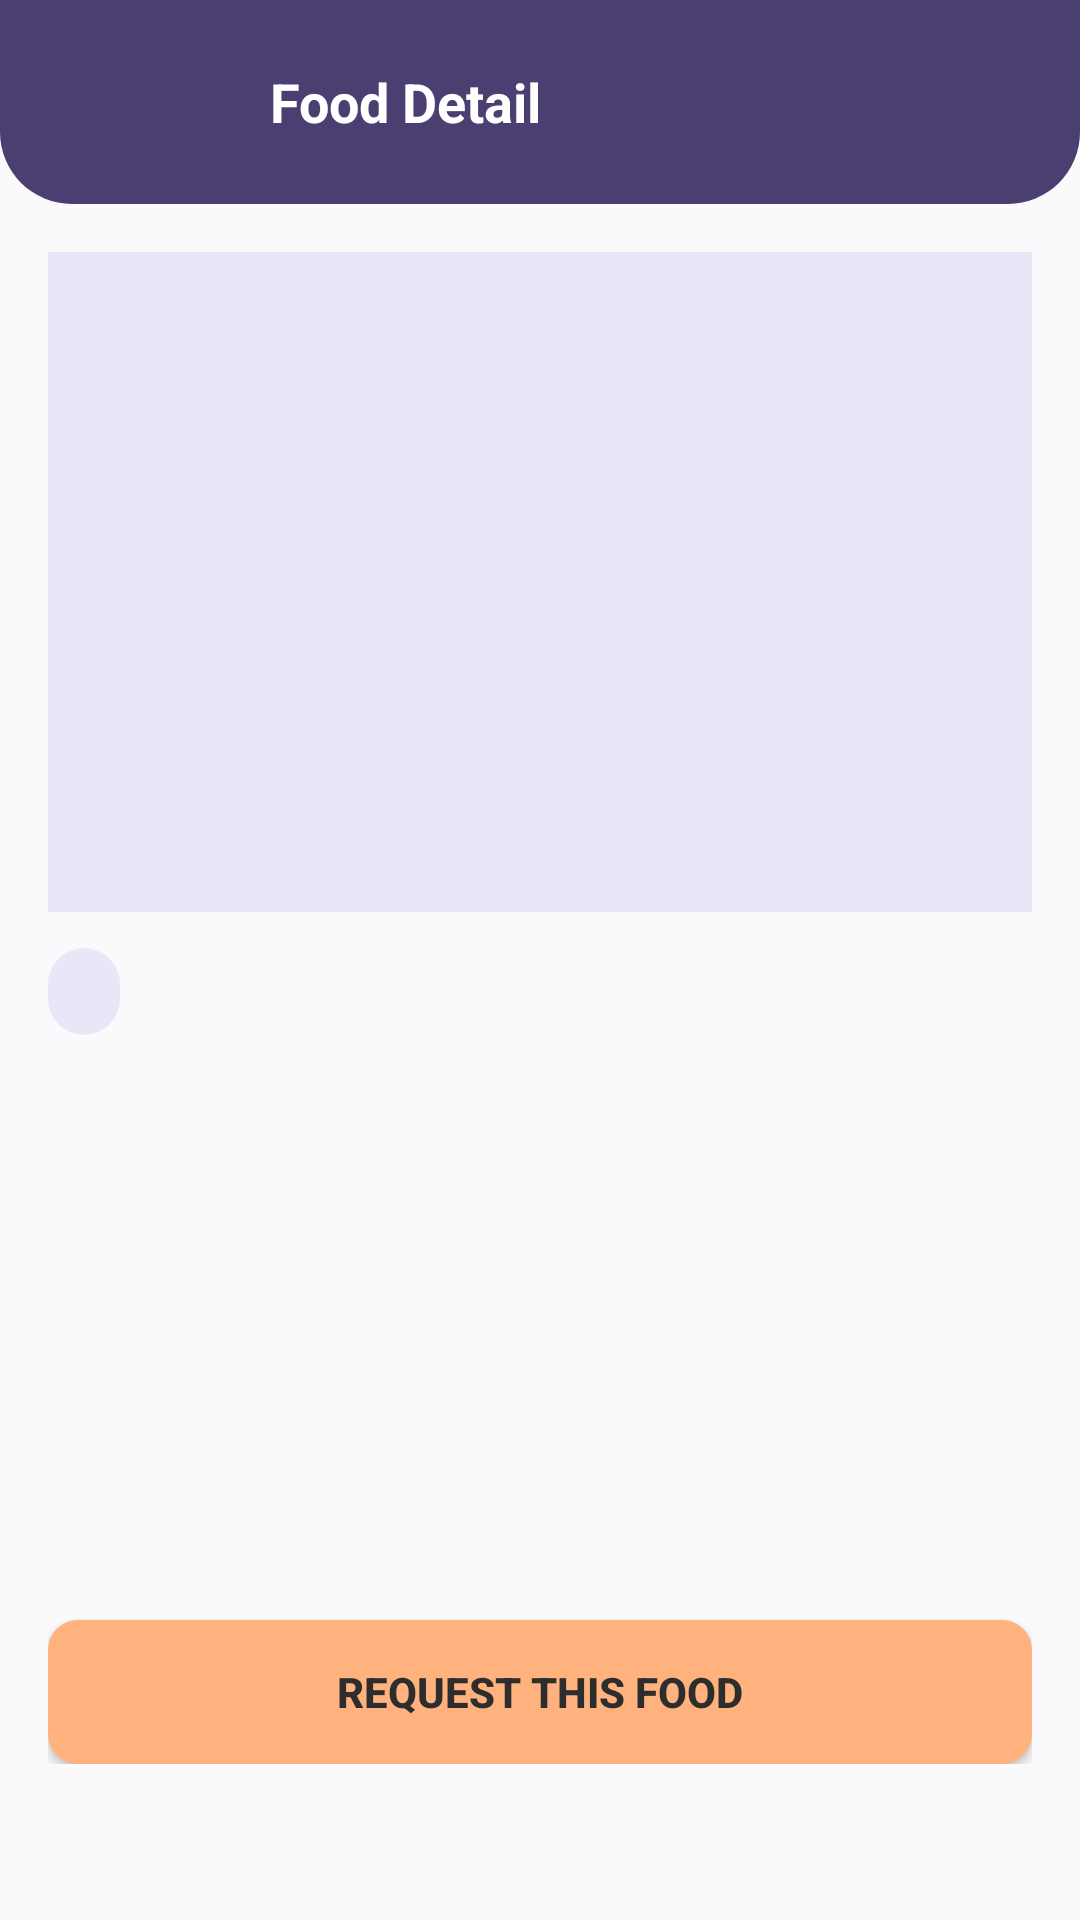

Android layout source for this screen:
<!-- AndroidManifest.xml: application theme Theme.Food_saver -->
<!-- res/layout/activity_food_detail_ngo.xml -->
<?xml version="1.0" encoding="utf-8"?>
<LinearLayout xmlns:android="http://schemas.android.com/apk/res/android"
    xmlns:app="http://schemas.android.com/apk/res-auto"
    xmlns:tools="http://schemas.android.com/tools"
    android:layout_width="match_parent"
    android:layout_height="match_parent"
    android:orientation="vertical"
    android:background="@color/off_white">

    <LinearLayout
        android:id="@+id/header"
        android:layout_width="match_parent"
        android:layout_height="wrap_content"
        android:orientation="horizontal"
        android:gravity="center_vertical"
        android:background="@drawable/bg_header_purple"
        android:padding="16dp">

        <ImageButton
            android:id="@+id/btnBack"
            android:layout_width="36dp"
            android:layout_height="36dp"
            android:background="@android:color/transparent"
            android:src="@drawable/ic_back_arrow"
            app:tint="@color/white" />

        <ImageView
            android:layout_width="22dp"
            android:layout_height="22dp"
            android:layout_marginStart="8dp"
            android:contentDescription="Food Detail"
            android:src="@drawable/ic_stats"
            app:tint="@color/white" />

        <TextView
            android:layout_width="wrap_content"
            android:layout_height="wrap_content"
            android:layout_marginStart="8dp"
            android:text="Food Detail"
            android:textColor="@color/white"
            android:textSize="18sp"
            android:textStyle="bold" />
    </LinearLayout>

    <ScrollView
        android:layout_width="match_parent"
        android:layout_height="0dp"
        android:layout_weight="1">

    <LinearLayout
        android:layout_width="match_parent"
        android:layout_height="wrap_content"
        android:orientation="vertical"
        android:padding="16dp">

        <ImageView
            android:id="@+id/ivFoodImage"
            android:layout_width="match_parent"
            android:layout_height="220dp"
            android:scaleType="centerCrop"
            android:background="@color/soft_lavender"
            android:contentDescription="Food image" />

        <TextView
            android:id="@+id/tvStatusChip"
            android:layout_width="wrap_content"
            android:layout_height="wrap_content"
            android:layout_marginTop="12dp"
            android:background="@drawable/bg_status_chip"
            android:paddingHorizontal="12dp"
            android:paddingVertical="5dp"
            android:textStyle="bold"
            android:textColor="@color/indigo_purple"
            tools:text="Available" />

        <TextView
            android:id="@+id/tvFoodName"
            android:layout_width="match_parent"
            android:layout_height="wrap_content"
            android:layout_marginTop="8dp"
            android:textColor="@color/charcoal"
            android:textStyle="bold"
            android:textSize="20sp"
            tools:text="Cooked Rice &amp; Chicken" />

        <TextView
            android:id="@+id/tvQuantity"
            android:layout_width="match_parent"
            android:layout_height="wrap_content"
            android:layout_marginTop="4dp"
            android:textColor="@color/gray_secondary"
            tools:text="Quantity: 10 kg" />

        <TextView
            android:id="@+id/tvPostedBy"
            android:layout_width="match_parent"
            android:layout_height="wrap_content"
            android:layout_marginTop="4dp"
            android:textColor="@color/gray_secondary"
            tools:text="Posted by: Al-Khidmat Bakery" />

        <TextView
            android:id="@+id/tvDonorRating"
            android:layout_width="match_parent"
            android:layout_height="wrap_content"
            android:layout_marginTop="2dp"
            android:textColor="@color/peach_orange"
            android:textStyle="bold"
            android:textSize="13sp"
            tools:text="⭐ 4.5 (12 ratings)" />

        <TextView
            android:id="@+id/tvPostedTime"
            android:layout_width="match_parent"
            android:layout_height="wrap_content"
            android:layout_marginTop="4dp"
            android:textColor="@color/gray_secondary"
            android:textSize="13sp"
            tools:text="Posted: 12 Sep, 4:30 PM" />

        <TextView
            android:id="@+id/tvExpiresIn"
            android:layout_width="match_parent"
            android:layout_height="wrap_content"
            android:layout_marginTop="4dp"
            android:textColor="@color/error_red"
            android:textStyle="bold"
            android:textSize="13sp"
            tools:text="Expires in: 3 hrs 20 min" />

        <TextView
            android:id="@+id/tvDescription"
            android:layout_width="match_parent"
            android:layout_height="wrap_content"
            android:layout_marginTop="12dp"
            android:textColor="@color/charcoal"
            tools:text="Freshly cooked, packed in trays, pickup available till 8 PM." />


        <Button
            android:id="@+id/btnPrimaryAction"
            android:layout_width="match_parent"
            android:layout_height="wrap_content"
            android:layout_marginTop="20dp"
            android:background="@drawable/bg_button_cta"
            android:textColor="@color/charcoal"
            android:textStyle="bold"
            android:padding="14dp"
            android:text="Request This Food" />


        <Button
            android:id="@+id/btnCancelRequest"
            android:layout_width="match_parent"
            android:layout_height="wrap_content"
            android:layout_marginTop="10dp"
            android:backgroundTint="@color/error_red"
            android:textColor="@color/white"
            android:padding="14dp"
            android:text="Cancel Request"
            android:visibility="gone" />

        <Button
            android:id="@+id/btnOpenChat"
            android:layout_width="match_parent"
            android:layout_height="wrap_content"
            android:layout_marginTop="10dp"
            android:backgroundTint="@color/indigo_purple"
            android:textColor="@color/white"
            android:padding="14dp"
            android:text="Open Chat"
            android:visibility="gone" />

        <Button
            android:id="@+id/btnMarkReceived"
            android:layout_width="match_parent"
            android:layout_height="wrap_content"
            android:layout_marginTop="10dp"
            android:backgroundTint="@color/peach_orange"
            android:textColor="@color/charcoal"
            android:textStyle="bold"
            android:padding="14dp"
            android:text="Mark as Received"
            android:visibility="gone" />

        <TextView
            android:id="@+id/tvHandoverNote"
            android:layout_width="match_parent"
            android:layout_height="wrap_content"
            android:layout_marginTop="10dp"
            android:gravity="center"
            android:textStyle="bold"
            android:visibility="gone"
            tools:text="You confirmed — waiting for the donor to confirm handover" />

    </LinearLayout>
    </ScrollView>
</LinearLayout>
<!-- resources referenced by this layout -->
<resources>
  <color name="charcoal">#2D2D2D</color>
  <color name="error_red">#B3261E</color>
  <color name="gray_secondary">#7A7A7A</color>
  <color name="indigo_purple">#4B3F72</color>
  <color name="off_white">#FAFAFC</color>
  <color name="peach_orange">#FFB27D</color>
  <color name="soft_lavender">#EBE6F7</color>
  <color name="white">#FFFFFF</color>
  <!-- drawable bg_button_cta (drawable) -->
  <?xml version="1.0" encoding="utf-8"?>
  <shape xmlns:android="http://schemas.android.com/apk/res/android"
      android:shape="rectangle">
      <corners android:radius="10dp" />
      <solid android:color="@color/accent_cta" />
  </shape>
  <!-- drawable bg_header_purple (drawable) -->
  <?xml version="1.0" encoding="utf-8"?>
  <shape xmlns:android="http://schemas.android.com/apk/res/android"
      android:shape="rectangle">
      <solid android:color="@color/brown_primary" />
      <corners
          android:bottomLeftRadius="24dp"
          android:bottomRightRadius="24dp"
          android:topLeftRadius="0dp"
          android:topRightRadius="0dp" />
  </shape>
  <!-- drawable bg_status_chip (drawable) -->
  <?xml version="1.0" encoding="utf-8"?>
  <shape xmlns:android="http://schemas.android.com/apk/res/android"
      android:shape="rectangle">
      <corners android:radius="16dp" />
      <solid android:color="@color/soft_lavender" />
  </shape>
  <style name="Theme.Food_saver" parent="Base.Theme.Food_saver" />
  <color name="accent_cta">@color/peach_orange</color>
  <color name="brown_primary">@color/indigo_purple</color>
  <style name="Base.Theme.Food_saver" parent="Theme.Material3.DayNight.NoActionBar">
      </style>
</resources>
